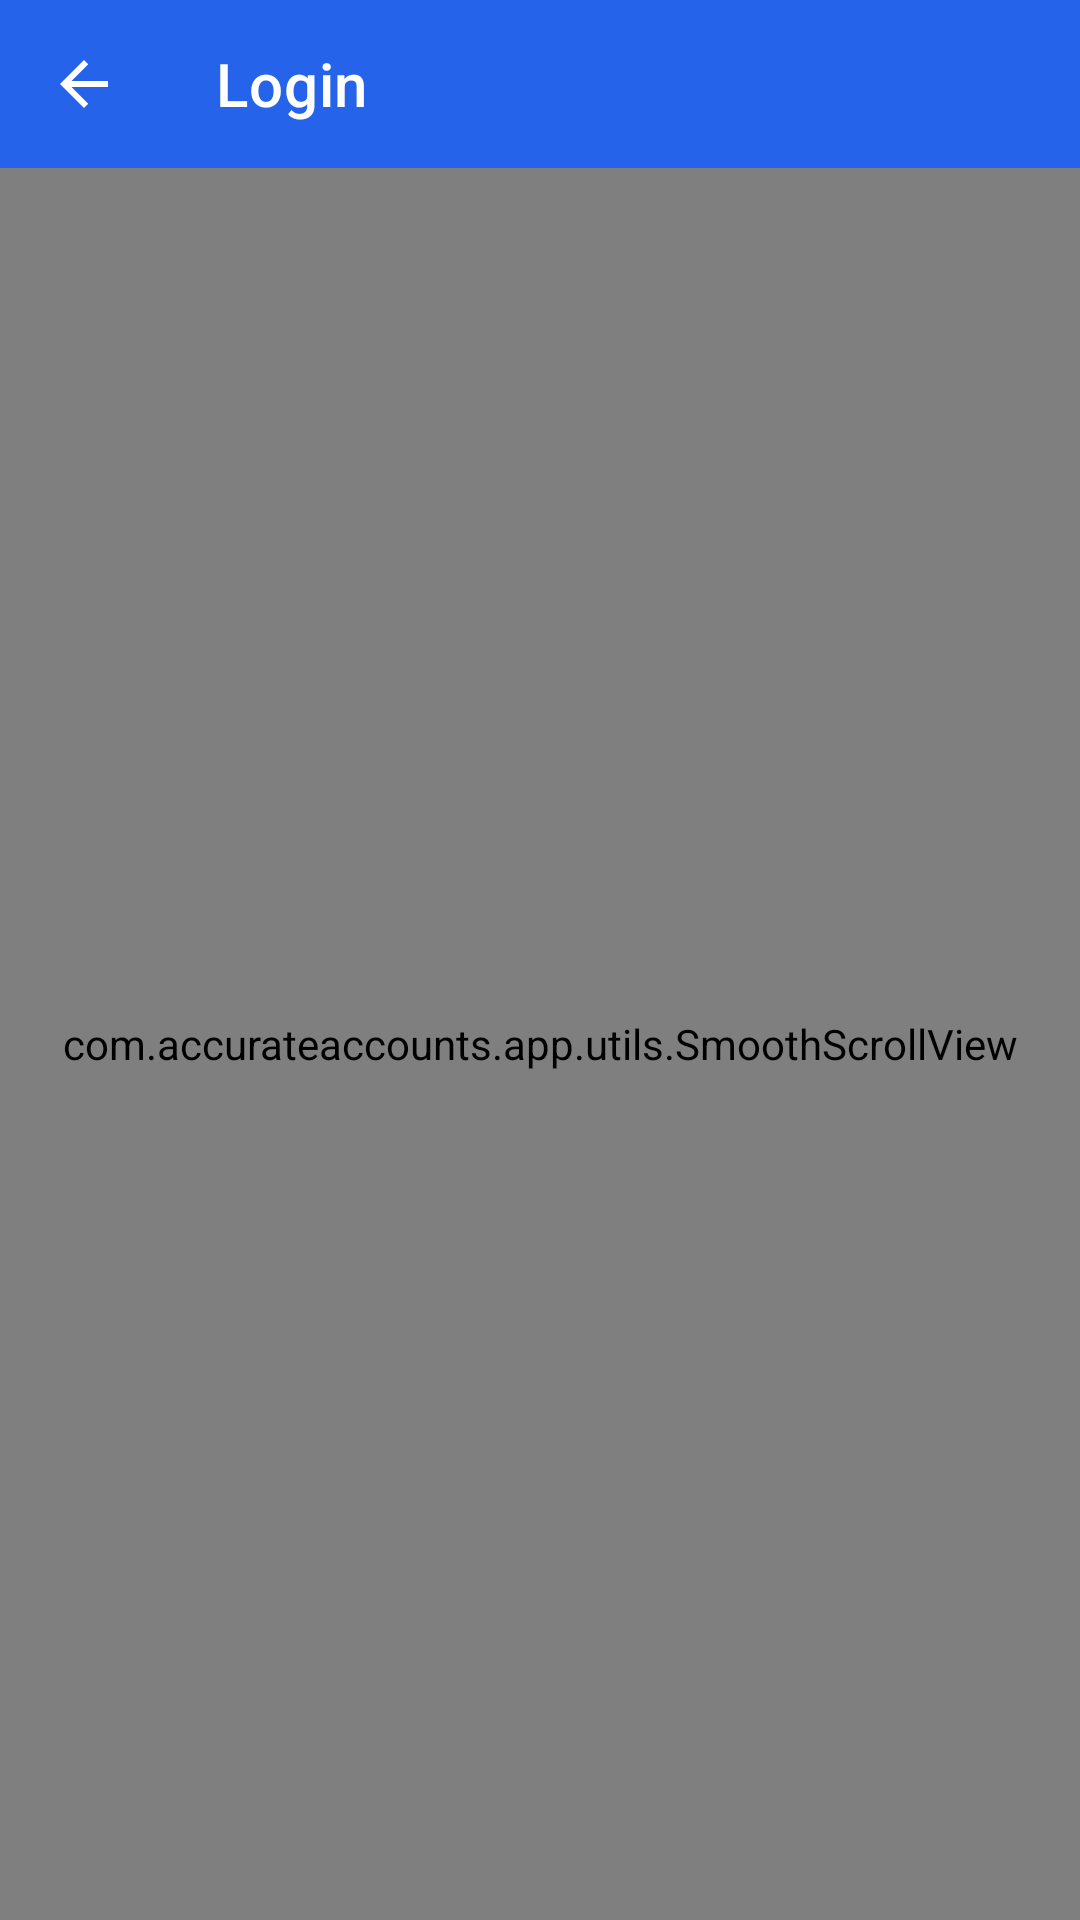

Produce the Android XML layout that renders to this screen, including the resource entries it uses.
<!-- AndroidManifest.xml: application theme Theme.AccurateAccounts -->
<!-- res/layout/activity_login.xml -->
<?xml version="1.0" encoding="utf-8"?>
<LinearLayout 
    xmlns:android="http://schemas.android.com/apk/res/android"
    xmlns:app="http://schemas.android.com/apk/res-auto"
    android:layout_width="match_parent"
    android:layout_height="match_parent"
    android:orientation="vertical"
    android:background="@color/background">

    
    <com.google.android.material.appbar.MaterialToolbar
        android:id="@+id/loginToolbar"
        android:layout_width="match_parent"
        android:layout_height="?attr/actionBarSize"
        android:background="@color/primary"
        app:title="Login"
        app:titleTextColor="#FFFFFF"
        app:navigationIcon="@drawable/ic_arrow_back"
        app:navigationIconTint="#FFFFFF" />

    <com.accurateaccounts.app.utils.SmoothScrollView
        android:id="@+id/scrollLogin"
        android:layout_width="match_parent"
        android:layout_height="0dp"
        android:layout_weight="1"
        android:background="@color/background"
        android:scrollbars="vertical"
        android:fadeScrollbars="false"
        android:scrollbarThumbVertical="@drawable/custom_scrollbar_thumb"
        android:scrollbarSize="5dp"
        android:overScrollMode="always"
        android:clipToPadding="false"
        android:fillViewport="true">

        <LinearLayout
            android:layout_width="match_parent"
            android:layout_height="wrap_content"
            android:orientation="vertical"
            android:padding="20dp"
            android:paddingBottom="60dp"
            android:gravity="center_horizontal">

            
            <com.google.android.material.card.MaterialCardView
                android:layout_width="64dp"
                android:layout_height="64dp"
                android:layout_marginTop="20dp"
                android:layout_marginBottom="14dp"
                app:cardCornerRadius="20dp"
                app:cardElevation="4dp"
                app:strokeWidth="0dp"
                app:cardBackgroundColor="@color/primary">

                <TextView
                    android:layout_width="match_parent"
                    android:layout_height="match_parent"
                    android:gravity="center"
                    android:text="AAS"
                    android:textColor="#FFFFFF"
                    android:textSize="20sp"
                    android:textStyle="bold"
                    android:letterSpacing="0.08" />

            </com.google.android.material.card.MaterialCardView>

            
            <TextView
                android:id="@+id/tvAppTitle"
                android:layout_width="wrap_content"
                android:layout_height="wrap_content"
                android:text="Accurate Accounts"
                android:textSize="26sp"
                android:textStyle="bold"
                android:textColor="@color/text_primary" />

            <TextView
                android:id="@+id/tvSubtitle"
                android:layout_width="wrap_content"
                android:layout_height="wrap_content"
                android:layout_marginTop="4dp"
                android:layout_marginBottom="24dp"
                android:text="Financial &amp; Tax Solutions Portal"
                android:textSize="14sp"
                android:textColor="@color/text_secondary" />

            
            <com.google.android.material.card.MaterialCardView
                android:layout_width="match_parent"
                android:layout_height="wrap_content"
                android:layout_marginBottom="20dp"
                app:cardCornerRadius="18dp"
                app:cardElevation="3dp"
                app:strokeWidth="1dp"
                app:strokeColor="@color/divider"
                app:cardBackgroundColor="@color/card_background">

                <LinearLayout
                    android:layout_width="match_parent"
                    android:layout_height="wrap_content"
                    android:orientation="vertical"
                    android:padding="20dp">

                    <TextView
                        android:layout_width="wrap_content"
                        android:layout_height="wrap_content"
                        android:text="Login to Your Account"
                        android:textSize="18sp"
                        android:textStyle="bold"
                        android:textColor="@color/text_primary"
                        android:layout_marginBottom="16dp" />

                    
                    <com.google.android.material.textfield.TextInputLayout
                        android:id="@+id/tilUsername"
                        style="@style/Widget.MaterialComponents.TextInputLayout.OutlinedBox"
                        android:layout_width="match_parent"
                        android:layout_height="wrap_content"
                        android:layout_marginBottom="14dp"
                        android:hint="Username"
                        app:hintTextColor="@color/primary"
                        android:textColorHint="@color/text_secondary"
                        app:errorEnabled="true"
                        app:boxCornerRadiusTopStart="10dp"
                        app:boxCornerRadiusTopEnd="10dp"
                        app:boxCornerRadiusBottomStart="10dp"
                        app:boxCornerRadiusBottomEnd="10dp"
                        app:boxStrokeColor="@color/primary">

                        <com.google.android.material.textfield.TextInputEditText
                            android:id="@+id/etUsername"
                            android:layout_width="match_parent"
                            android:layout_height="wrap_content"
                            android:inputType="text"
                            android:textColor="@color/text_primary"
                            android:textColorHint="@color/text_secondary"
                            android:textSize="15sp" />
                    </com.google.android.material.textfield.TextInputLayout>

                    
                    <com.google.android.material.textfield.TextInputLayout
                        android:id="@+id/tilPassword"
                        style="@style/Widget.MaterialComponents.TextInputLayout.OutlinedBox"
                        android:layout_width="match_parent"
                        android:layout_height="wrap_content"
                        android:layout_marginBottom="20dp"
                        android:hint="Password"
                        app:hintTextColor="@color/primary"
                        android:textColorHint="@color/text_secondary"
                        app:errorEnabled="true"
                        app:boxCornerRadiusTopStart="10dp"
                        app:boxCornerRadiusTopEnd="10dp"
                        app:boxCornerRadiusBottomStart="10dp"
                        app:boxCornerRadiusBottomEnd="10dp"
                        app:boxStrokeColor="@color/primary"
                        app:passwordToggleEnabled="true"
                        app:passwordToggleTint="@color/primary">

                        <com.google.android.material.textfield.TextInputEditText
                            android:id="@+id/etPassword"
                            android:layout_width="match_parent"
                            android:layout_height="wrap_content"
                            android:inputType="textPassword"
                            android:textColor="@color/text_primary"
                            android:textColorHint="@color/text_secondary"
                            android:textSize="15sp" />
                    </com.google.android.material.textfield.TextInputLayout>

                    
                    <com.google.android.material.button.MaterialButton
                        android:id="@+id/btnLogin"
                        android:layout_width="match_parent"
                        android:layout_height="54dp"
                        android:text="Login"
                        android:textSize="16sp"
                        android:textStyle="bold"
                        android:textAllCaps="false"
                        app:cornerRadius="10dp"
                        app:backgroundTint="@color/primary" />

                    
                    <ProgressBar
                        android:id="@+id/progressBar"
                        android:layout_width="wrap_content"
                        android:layout_height="wrap_content"
                        android:layout_gravity="center"
                        android:layout_marginTop="12dp"
                        android:visibility="gone" />

                    
                    <LinearLayout
                        android:id="@+id/layoutServerConfig"
                        android:layout_width="match_parent"
                        android:layout_height="wrap_content"
                        android:orientation="horizontal"
                        android:gravity="center"
                        android:layout_marginTop="14dp"
                        android:padding="6dp"
                        android:background="?attr/selectableItemBackground">

                        <TextView
                            android:layout_width="wrap_content"
                            android:layout_height="wrap_content"
                            android:text="⚙️ "
                            android:textSize="12sp" />

                        <TextView
                            android:id="@+id/tvCurrentServerUrl"
                            android:layout_width="wrap_content"
                            android:layout_height="wrap_content"
                            android:text="Server: http://10.0.2.2:3000/"
                            android:textSize="12sp"
                            android:textColor="@color/text_secondary" />

                        <TextView
                            android:layout_width="wrap_content"
                            android:layout_height="wrap_content"
                            android:text=" (Change)"
                            android:textSize="12sp"
                            android:textStyle="bold"
                            android:textColor="@color/primary" />

                    </LinearLayout>

                </LinearLayout>

            </com.google.android.material.card.MaterialCardView>

            
            <TextView
                android:layout_width="wrap_content"
                android:layout_height="wrap_content"
                android:layout_marginTop="12dp"
                android:layout_marginBottom="24dp"
                android:text="🔒 256-Bit SSL Encrypted • Connected to Live Database"
                android:textSize="11sp"
                android:textColor="@color/text_secondary" />

        </LinearLayout>

    </com.accurateaccounts.app.utils.SmoothScrollView>

</LinearLayout>
<!-- resources referenced by this layout -->
<resources>
  <color name="background">#F8FAFC</color>
  <color name="card_background">#FFFFFF</color>
  <color name="divider">#E2E8F0</color>
  <color name="primary">#2563EB</color>
  <color name="text_primary">#0F172A</color>
  <color name="text_secondary">#64748B</color>
  <!-- drawable custom_scrollbar_thumb (drawable) -->
  <?xml version="1.0" encoding="utf-8"?>
  <shape xmlns:android="http://schemas.android.com/apk/res/android"
      android:shape="rectangle">
      <solid android:color="#94A3B8" />
      <corners android:radius="4dp" />
      <size android:width="5dp" />
  </shape>
  <!-- drawable ic_arrow_back (drawable) -->
  <vector xmlns:android="http://schemas.android.com/apk/res/android"
      android:width="24dp"
      android:height="24dp"
      android:viewportWidth="24"
      android:viewportHeight="24"
      android:tint="#FFFFFF">
      <path
          android:fillColor="#FFFFFFFF"
          android:pathData="M20,11H7.83l5.59,-5.59L12,4l-8,8 8,8 1.41,-1.41L7.83,13H20v-2z"/>
  </vector>
  <style name="Theme.AccurateAccounts" parent="Theme.MaterialComponents.Light.NoActionBar">
          
          <item name="colorPrimary">@color/primary</item>
          <item name="colorPrimaryVariant">@color/primary_dark</item>
          <item name="colorOnPrimary">#FFFFFF</item>
          
          <item name="android:statusBarColor">@color/primary_dark</item>
          <item name="android:windowBackground">@color/background</item>
  
          
          <item name="android:textColor">@color/text_primary</item>
          <item name="android:textColorPrimary">@color/text_primary</item>
          <item name="android:textColorSecondary">@color/text_secondary</item>
          <item name="android:textColorHint">@color/text_secondary</item>
          <item name="android:editTextColor">@color/text_primary</item>
          <item name="editTextColor">@color/text_primary</item>
          <item name="android:forceDarkAllowed" tools:targetApi="q">false</item>
      </style>
  <color name="primary_dark">#1D4ED8</color>
</resources>
